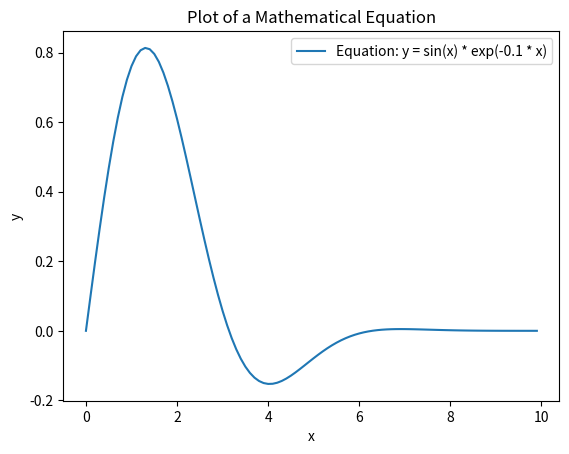

Write Python code to recreate this figure.
import numpy as np
import matplotlib.pyplot as plt

# Define the mathematical equation
def equation(x):
    return np.sin(x) * np.exp(-0.1 * x**2)
    #return np.sin(x) * np.exp(-0.1 * x)

# Generate x values from 0 to 10 with a step of 0.1
x = np.arange(0, 10, 0.1)

# Evaluate the equation for the corresponding x values
y = equation(x)

# Create the plot
plt.plot(x, y, label='Equation: y = sin(x) * exp(-0.1 * x)')
plt.xlabel('x')
plt.ylabel('y')
plt.title('Plot of a Mathematical Equation')
plt.legend()

# Display the plot
plt.show()

